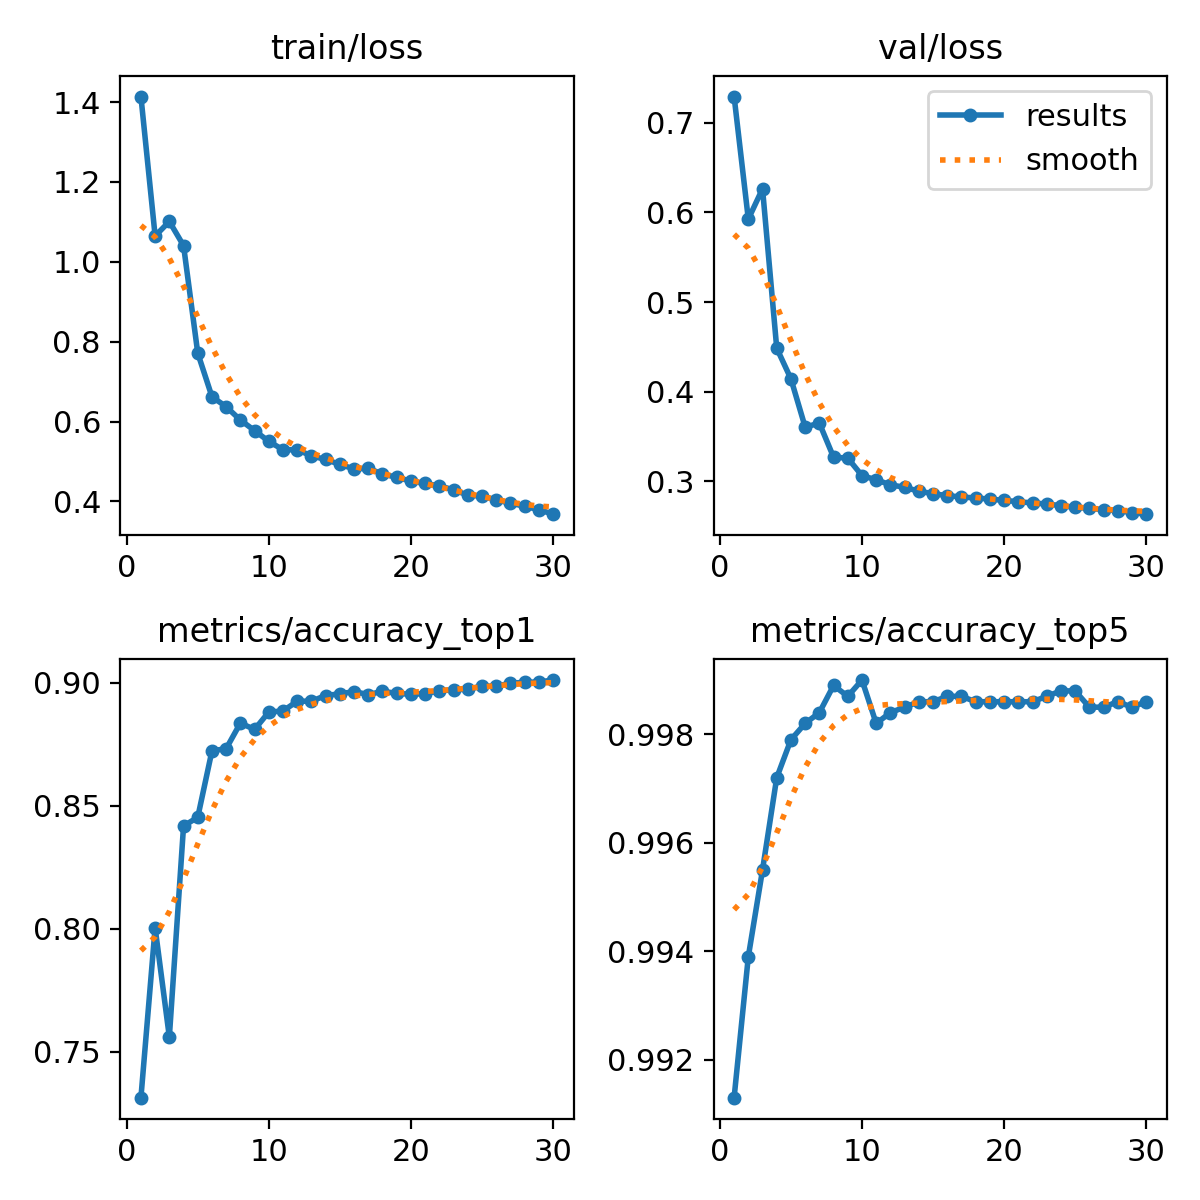

Source data for this figure (header and first rows):
epoch, time, train/loss, metrics/accuracy_top1, metrics/accuracy_top5, val/loss, lr/pg0, lr/pg1, lr/pg2
1, 178.2, 1.414, 0.7313, 0.9913, 0.7293, 0.003332, 0.003332, 0.003332
2, 334.9, 1.065, 0.8004, 0.9939, 0.5925, 0.006446, 0.006446, 0.006446
3, 484.9, 1.101, 0.756, 0.9955, 0.6264, 0.009339, 0.009339, 0.009339
4, 632.7, 1.041, 0.8418, 0.9972, 0.4485, 0.00901, 0.00901, 0.00901
5, 780.9, 0.7713, 0.8454, 0.9979, 0.4143, 0.00868, 0.00868, 0.00868
6, 929.7, 0.6621, 0.8724, 0.9982, 0.3605, 0.00835, 0.00835, 0.00835
7, 1078, 0.637, 0.8733, 0.9984, 0.3649, 0.00802, 0.00802, 0.00802
8, 1228, 0.6037, 0.8837, 0.9989, 0.3269, 0.00769, 0.00769, 0.00769
9, 1376, 0.5772, 0.8811, 0.9987, 0.3259, 0.00736, 0.00736, 0.00736
10, 1526, 0.5503, 0.8882, 0.999, 0.3064, 0.00703, 0.00703, 0.00703
11, 1675, 0.5292, 0.8886, 0.9982, 0.3017, 0.0067, 0.0067, 0.0067
12, 1825, 0.5293, 0.8926, 0.9984, 0.2961, 0.00637, 0.00637, 0.00637
13, 1975, 0.5139, 0.8926, 0.9985, 0.2933, 0.00604, 0.00604, 0.00604
14, 2125, 0.5049, 0.8949, 0.9986, 0.289, 0.00571, 0.00571, 0.00571
15, 2276, 0.4926, 0.8956, 0.9986, 0.2862, 0.00538, 0.00538, 0.00538
16, 2426, 0.4812, 0.8965, 0.9987, 0.284, 0.00505, 0.00505, 0.00505
17, 2577, 0.4827, 0.8953, 0.9987, 0.2825, 0.00472, 0.00472, 0.00472
18, 2728, 0.4684, 0.8966, 0.9986, 0.2814, 0.00439, 0.00439, 0.00439
19, 2879, 0.4602, 0.8958, 0.9986, 0.2802, 0.00406, 0.00406, 0.00406
20, 3031, 0.4505, 0.8954, 0.9986, 0.2787, 0.00373, 0.00373, 0.00373
21, 3184, 0.4447, 0.8957, 0.9986, 0.2773, 0.0034, 0.0034, 0.0034
22, 3336, 0.4386, 0.8968, 0.9986, 0.2758, 0.00307, 0.00307, 0.00307
23, 3488, 0.4291, 0.8972, 0.9987, 0.2747, 0.00274, 0.00274, 0.00274
24, 3640, 0.4155, 0.8975, 0.9988, 0.2728, 0.00241, 0.00241, 0.00241
25, 3795, 0.413, 0.8987, 0.9988, 0.271, 0.00208, 0.00208, 0.00208
26, 3950, 0.4037, 0.8987, 0.9985, 0.27, 0.00175, 0.00175, 0.00175
27, 4103, 0.3956, 0.8999, 0.9985, 0.2683, 0.00142, 0.00142, 0.00142
28, 4256, 0.3876, 0.9003, 0.9986, 0.2674, 0.00109, 0.00109, 0.00109
29, 4410, 0.3792, 0.9004, 0.9985, 0.2652, 0.00076, 0.00076, 0.00076
30, 4564, 0.3679, 0.9012, 0.9986, 0.2633, 0.00043, 0.00043, 0.00043
